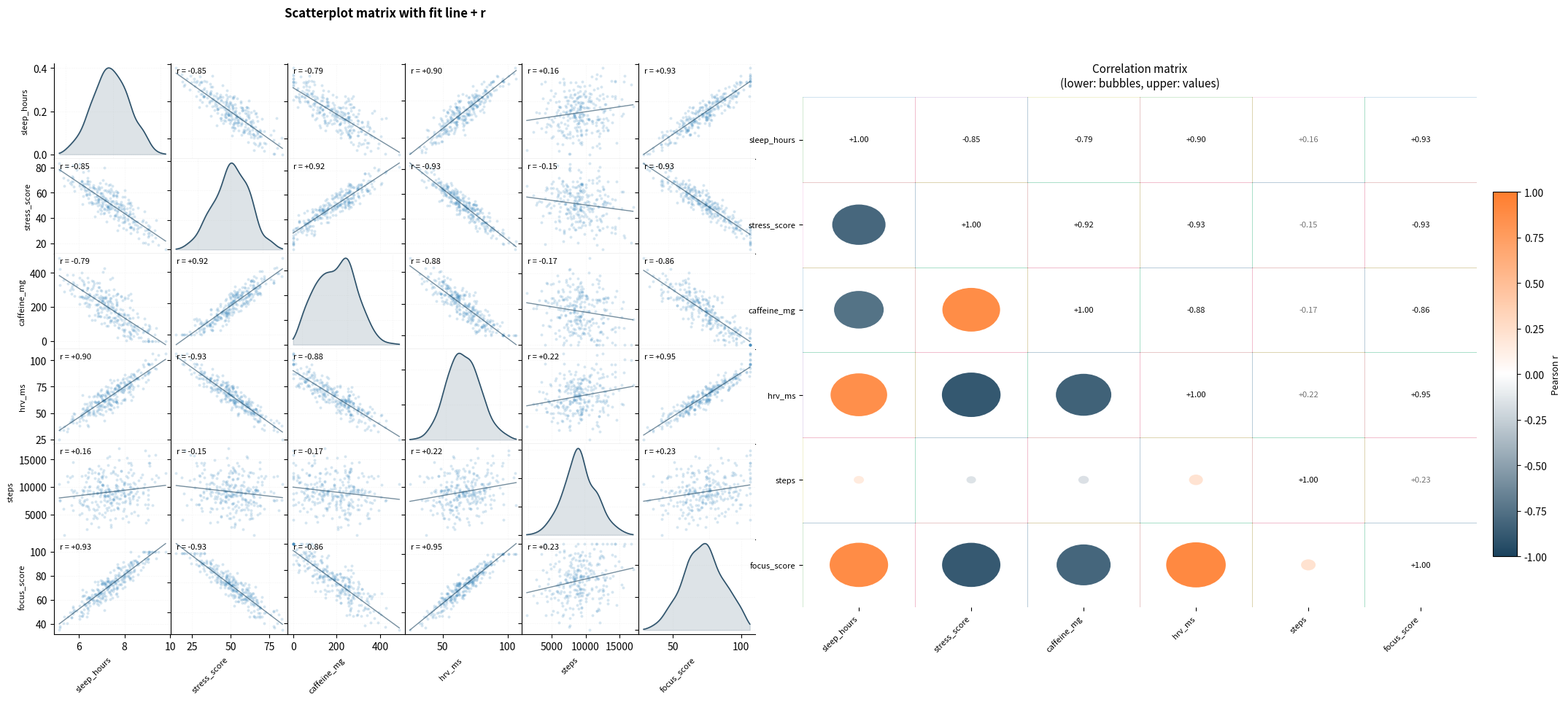

Write the Python code that produced this figure. (Note: this script raises an exception after producing the figure.)
import numpy as np
import pandas as pd
import matplotlib.pyplot as plt
from pathlib import Path
from matplotlib.patches import Circle
from matplotlib.colors import LinearSegmentedColormap
from scipy.stats import gaussian_kde

rng = np.random.default_rng(20251213)

# Color palette
COLORS = ["#1B435E", "#FF7D2D", "#FAC846", "#A0C382", "#5F9B8C"]  # Dark Blue, Crusta, Bright Sun, Olivine, Patina

# =========================
# New dataset with clearer, more obvious relationships
# Topic: "Wellbeing + Productivity study" (remote workers)
# =========================
n = 280
program = rng.choice(["Baseline", "Mindfulness", "Fitness"], size=n, p=[0.34, 0.33, 0.33])
age = rng.integers(22, 56, size=n)

# Latent factors (z-scores)
recovery = rng.normal(0, 1.0, size=n)
strain   = rng.normal(0, 1.0, size=n)
activity = rng.normal(0, 1.0, size=n)

# Program effects (stronger separation)
recovery += np.where(program == "Mindfulness", 0.6, 0.0) + np.where(program == "Fitness", 0.25, 0.0)
strain   += np.where(program == "Mindfulness", -0.6, 0.0) + np.where(program == "Fitness", -0.25, 0.0)
activity += np.where(program == "Fitness", 0.75, 0.0)

# Observables with intentionally strong correlations
sleep_hours = 7.1 + 0.75*recovery - 0.35*strain + rng.normal(0, 0.25, size=n)
sleep_hours = np.clip(sleep_hours, 4.5, 9.8)

stress_score = 55 + 9.5*strain - 7.5*recovery + 0.10*(age-35) + rng.normal(0, 3.0, size=n)
stress_score = np.clip(stress_score, 15, 95)

caffeine_mg = 220 + 75*strain - 55*recovery + rng.normal(0, 35, size=n)
caffeine_mg = np.clip(caffeine_mg, 0, 700)

steps = 8200 + 2300*activity - 550*strain + 280*recovery + rng.normal(0, 900, size=n)
steps = np.clip(steps, 1200, 20000)

hrv_ms = 62 + 10.5*recovery - 9.0*strain + 0.00012*(steps-8000) - 0.22*(age-35) + rng.normal(0, 3.2, size=n)
hrv_ms = np.clip(hrv_ms, 18, 130)

resting_hr_bpm = 68 + 4.8*strain - 3.8*recovery - 0.00028*(steps-8000) + 0.09*(age-35) + rng.normal(0, 1.8, size=n)
resting_hr_bpm = np.clip(resting_hr_bpm, 45, 95)

caff_effect = 7.0 * (1 - np.exp(-caffeine_mg/220))
focus_score = (
    65
    + 6.5*(sleep_hours-7.0)
    + 0.22*(hrv_ms-60)
    + 0.00035*(steps-8000)
    - 0.34*(stress_score-55)
    - 0.18*(resting_hr_bpm-68)
    + 0.35*caff_effect
    + rng.normal(0, 3.0, size=n)
)
focus_score = np.clip(focus_score, 15, 100)

df = pd.DataFrame({
    "program": program,
    "age": age,
    "sleep_hours": np.round(sleep_hours, 2),
    "stress_score": np.round(stress_score, 1),
    "caffeine_mg": np.round(caffeine_mg, 0).astype(int),
    "steps": np.round(steps, 0).astype(int),
    "hrv_ms": np.round(hrv_ms, 1),
    "resting_hr_bpm": np.round(resting_hr_bpm, 1),
    "focus_score": np.round(focus_score, 1),
})

# =========================
# Combined figure with two panels
# =========================
vars_sm = ["sleep_hours", "stress_score", "caffeine_mg", "hrv_ms", "steps", "focus_score"]
X = df[vars_sm]
k = len(vars_sm)

# Create figure with two panels side by side
fig = plt.figure(figsize=(22, 10), dpi=220)

# =========================
# Panel 1: Scatterplot matrix with fit line + Pearson r
# =========================
# Position the scatterplot matrix in the left half
left_panel_left = 0.02
left_panel_bottom = 0.05
left_panel_width = 0.48
left_panel_height = 0.90

# Calculate subplot positions within the left panel
left, bottom, right, top = 0.07, 0.07, 0.98, 0.94
w = (right - left) / k
h = (top - bottom) / k

for i in range(k):
    for j in range(k):
        # Calculate absolute position within the figure
        abs_left = left_panel_left + left_panel_width * (left + j * w)
        abs_bottom = left_panel_bottom + left_panel_height * (bottom + (k-1-i) * h)
        abs_width = left_panel_width * w
        abs_height = left_panel_height * h
        
        ax_sub = fig.add_axes([abs_left, abs_bottom, abs_width, abs_height])
        ax_sub.set_facecolor("white")

        if i == j:
            # KDE instead of histogram
            data = X.iloc[:, j].to_numpy(dtype=float)
            kde = gaussian_kde(data)
            x_min, x_max = data.min(), data.max()
            x_range = x_max - x_min
            x_grid = np.linspace(x_min - 0.1*x_range, x_max + 0.1*x_range, 200)
            density = kde(x_grid)
            ax_sub.fill_between(x_grid, 0, density, alpha=0.15, color=COLORS[0])
            ax_sub.plot(x_grid, density, linewidth=1.2, alpha=0.9, color=COLORS[0])
        else:
            x = X.iloc[:, j].to_numpy(dtype=float)
            y = X.iloc[:, i].to_numpy(dtype=float)
            ax_sub.scatter(x, y, s=8, alpha=0.18, linewidths=0)

            # Fit line
            m, b = np.polyfit(x, y, 1)
            xg = np.linspace(np.min(x), np.max(x), 100)
            ax_sub.plot(xg, m*xg + b, linewidth=1.0, color=COLORS[0], alpha=0.6)

            # Pearson r
            r = np.corrcoef(x, y)[0, 1]
            ax_sub.text(0.05, 0.90, f"r = {r:+.2f}", transform=ax_sub.transAxes, fontsize=8)

        if i < k - 1:
            ax_sub.set_xticklabels([])
        else:
            ax_sub.set_xlabel(vars_sm[j], fontsize=8, rotation=45, ha="right")

        if j > 0:
            ax_sub.set_yticklabels([])
        else:
            ax_sub.set_ylabel(vars_sm[i], fontsize=8)

        ax_sub.grid(True, linestyle=":", linewidth=0.4, alpha=0.25)
        for sp in ["top", "right"]:
            ax_sub.spines[sp].set_visible(False)

# Add title for panel 1
fig.text(0.26, 0.96, "Scatterplot matrix with fit line + r", fontsize=12, ha="center", weight="bold")

# =========================
# Panel 2: Correlogram (upper triangle = values, lower triangle = bubbles)
# =========================
ax2 = fig.add_axes([0.52, 0.15, 0.42, 0.70])
ax2.set_facecolor("white")

corr = X.corr(numeric_only=True).to_numpy()

ax2.set_xlim(-0.5, k-0.5)
ax2.set_ylim(-0.5, k-0.5)
ax2.invert_yaxis()

ax2.set_xticks(range(k))
ax2.set_yticks(range(k))
ax2.set_xticklabels(vars_sm, rotation=45, ha="right", fontsize=8)
ax2.set_yticklabels(vars_sm, fontsize=8)

# Create diverging colormap from palette (Dark Blue -> white -> Crusta)
cmap = LinearSegmentedColormap.from_list("diverging", [COLORS[0], "#FFFFFF", COLORS[1]])

for i in range(k):
    for j in range(k):
        r = corr[i, j]

        # cell border
        ax2.plot([j-0.5, j+0.5], [i-0.5, i-0.5], linewidth=0.5, alpha=0.3)
        ax2.plot([j-0.5, j+0.5], [i+0.5, i+0.5], linewidth=0.5, alpha=0.3)
        ax2.plot([j-0.5, j-0.5], [i-0.5, i+0.5], linewidth=0.5, alpha=0.3)
        ax2.plot([j+0.5, j+0.5], [i-0.5, i+0.5], linewidth=0.5, alpha=0.3)

        if i < j:
            ax2.text(j, i, f"{r:+.2f}", ha="center", va="center", fontsize=8,
                    alpha=0.95 if abs(r) > 0.25 else 0.55)
        elif i > j:
            radius = 0.28 * abs(r)
            color = cmap((r + 1) / 2)
            ax2.add_patch(Circle((j, i), radius=radius, facecolor=color, edgecolor="none", alpha=0.95))
        else:
            ax2.text(j, i, f"{r:+.2f}", ha="center", va="center", fontsize=8)

# colorbar
cax = fig.add_axes([0.95, 0.22, 0.015, 0.50])
norm = plt.Normalize(-1, 1)
cb = plt.colorbar(plt.cm.ScalarMappable(norm=norm, cmap=cmap), cax=cax)
cb.set_label("Pearson r", fontsize=9)

ax2.set_title("Correlation matrix\n(lower: bubbles, upper: values)", fontsize=11, pad=10)

for sp in ["top", "right", "left", "bottom"]:
    ax2.spines[sp].set_visible(False)

# Save combined figure
output_path = Path("../images/figure_11.png")
output_path.parent.mkdir(parents=True, exist_ok=True)
fig.savefig(output_path, facecolor="white", dpi=220, bbox_inches="tight")
print(f"Figure 11 saved to {output_path.absolute()}")

plt.close(fig)
